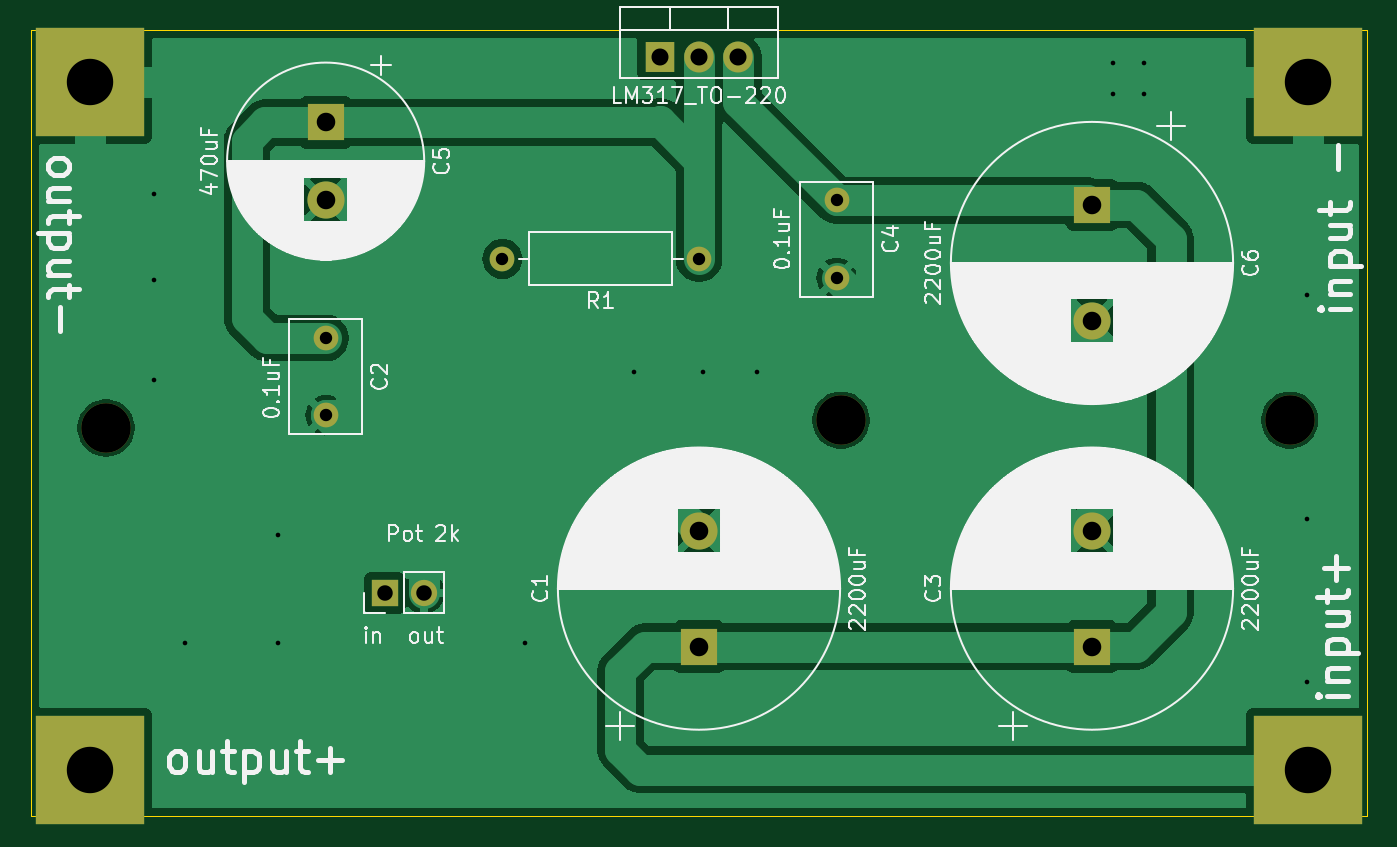
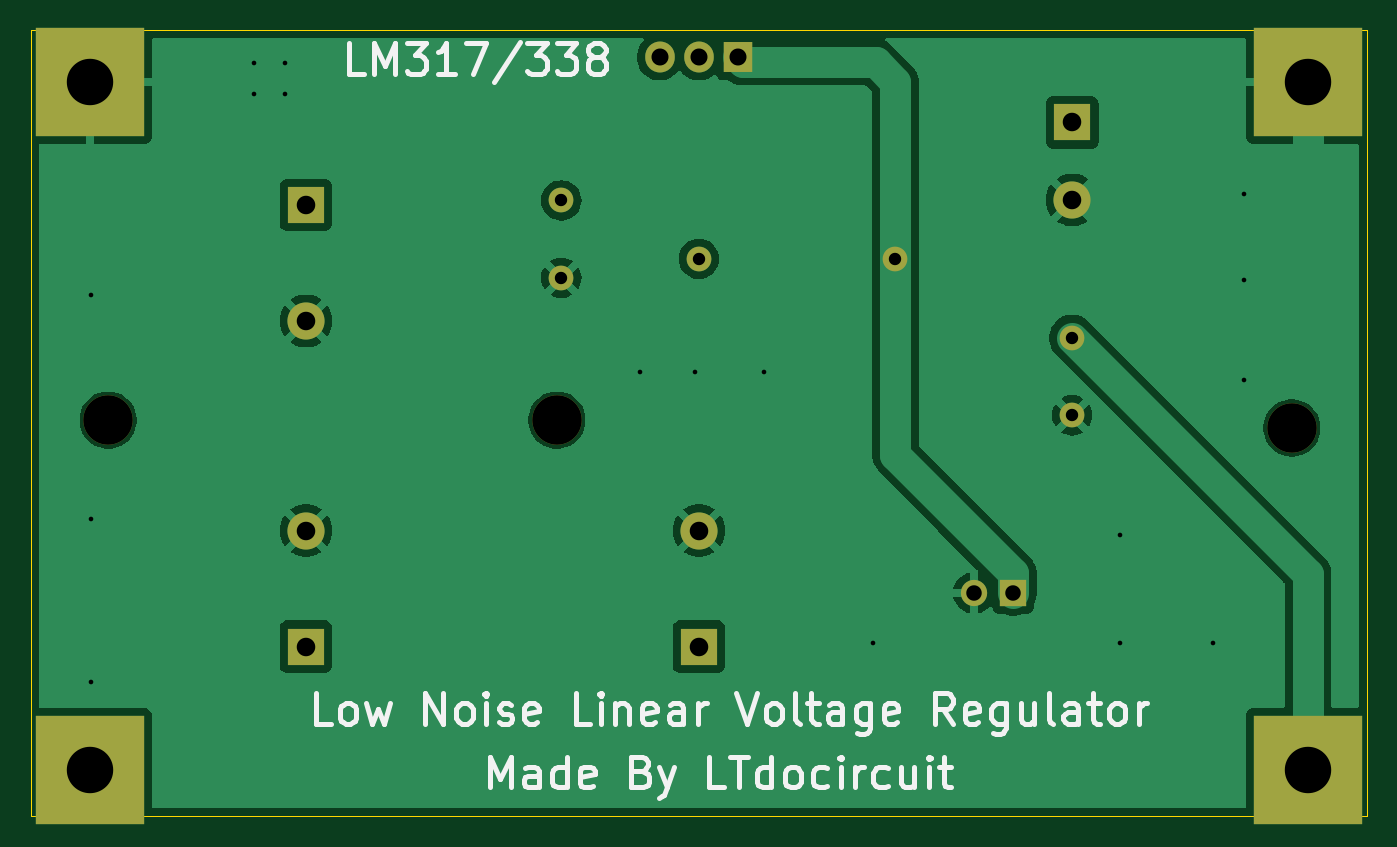
Circuit board: 11 layer files. Board 86.4 x 50.8 mm.
- bottom_copper: linear supply-B_Cu.gbr (43278 bytes)
- bottom_mask: linear supply-B_Mask.gbr (1908 bytes)
- paste: linear supply-B_Paste.gbr (471 bytes)
- bottom_silk: linear supply-B_Silkscreen.gbr (27924 bytes)
- outline: linear supply-Edge_Cuts.gbr (633 bytes)
- top_copper: linear supply-F_Cu.gbr (45213 bytes)
- top_mask: linear supply-F_Mask.gbr (1908 bytes)
- paste: linear supply-F_Paste.gbr (471 bytes)
- top_silk: linear supply-F_Silkscreen.gbr (109420 bytes)
- drill: linear supply-NPTH.drl (394 bytes)
- drill: linear supply-PTH.drl (1329 bytes)

=== bottom_copper: linear supply-B_Cu.gbr (43278 bytes, source omitted) ===
=== bottom_mask: linear supply-B_Mask.gbr ===
%TF.GenerationSoftware,KiCad,Pcbnew,8.0.3*%
%TF.CreationDate,2025-06-30T13:47:58+07:00*%
%TF.ProjectId,linear supply,6c696e65-6172-4207-9375-70706c792e6b,rev?*%
%TF.SameCoordinates,Original*%
%TF.FileFunction,Soldermask,Bot*%
%TF.FilePolarity,Negative*%
%FSLAX46Y46*%
G04 Gerber Fmt 4.6, Leading zero omitted, Abs format (unit mm)*
G04 Created by KiCad (PCBNEW 8.0.3) date 2025-06-30 13:47:58*
%MOMM*%
%LPD*%
G01*
G04 APERTURE LIST*
%ADD10R,7.000000X7.000000*%
%ADD11C,1.600000*%
%ADD12C,3.200000*%
%ADD13R,1.905000X2.000000*%
%ADD14O,1.905000X2.000000*%
%ADD15R,2.400000X2.400000*%
%ADD16C,2.400000*%
%ADD17O,1.600000X1.600000*%
%ADD18R,1.700000X1.700000*%
%ADD19O,1.700000X1.700000*%
G04 APERTURE END LIST*
D10*
%TO.C,*%
X179593890Y-126676110D03*
%TD*%
D11*
%TO.C,C2*%
X116093890Y-98776110D03*
X116093890Y-103776110D03*
%TD*%
D10*
%TO.C,input -*%
X179593890Y-82226110D03*
%TD*%
D12*
%TO.C,REF\u002A\u002A*%
X149403890Y-104086110D03*
%TD*%
D10*
%TO.C,*%
X100853890Y-126676110D03*
%TD*%
D11*
%TO.C,C4*%
X149113890Y-89886110D03*
X149113890Y-94886110D03*
%TD*%
D13*
%TO.C,U1*%
X137683890Y-80631110D03*
D14*
X140223890Y-80631110D03*
X142763890Y-80631110D03*
%TD*%
D12*
%TO.C,REF\u002A\u002A*%
X101903890Y-104586110D03*
%TD*%
D15*
%TO.C,C3*%
X165623890Y-118723890D03*
D16*
X165623890Y-111223890D03*
%TD*%
D10*
%TO.C,*%
X100853890Y-82226110D03*
%TD*%
D12*
%TO.C,REF\u002A\u002A*%
X178403890Y-104086110D03*
%TD*%
D11*
%TO.C,R1*%
X140223890Y-93656110D03*
D17*
X127523890Y-93656110D03*
%TD*%
D18*
%TO.C,Pot*%
X119903890Y-115246110D03*
D19*
X122443890Y-115246110D03*
%TD*%
D15*
%TO.C,C5*%
X116093890Y-84846110D03*
D16*
X116093890Y-89846110D03*
%TD*%
D15*
%TO.C,C1*%
X140223890Y-118723890D03*
D16*
X140223890Y-111223890D03*
%TD*%
D15*
%TO.C,C6*%
X165623890Y-90178330D03*
D16*
X165623890Y-97678330D03*
%TD*%
M02*

=== paste: linear supply-B_Paste.gbr ===
%TF.GenerationSoftware,KiCad,Pcbnew,8.0.3*%
%TF.CreationDate,2025-06-30T13:47:58+07:00*%
%TF.ProjectId,linear supply,6c696e65-6172-4207-9375-70706c792e6b,rev?*%
%TF.SameCoordinates,Original*%
%TF.FileFunction,Paste,Bot*%
%TF.FilePolarity,Positive*%
%FSLAX46Y46*%
G04 Gerber Fmt 4.6, Leading zero omitted, Abs format (unit mm)*
G04 Created by KiCad (PCBNEW 8.0.3) date 2025-06-30 13:47:58*
%MOMM*%
%LPD*%
G01*
G04 APERTURE LIST*
G04 APERTURE END LIST*
M02*

=== bottom_silk: linear supply-B_Silkscreen.gbr (27924 bytes, source omitted) ===
=== outline: linear supply-Edge_Cuts.gbr ===
%TF.GenerationSoftware,KiCad,Pcbnew,8.0.3*%
%TF.CreationDate,2025-06-30T13:47:58+07:00*%
%TF.ProjectId,linear supply,6c696e65-6172-4207-9375-70706c792e6b,rev?*%
%TF.SameCoordinates,Original*%
%TF.FileFunction,Profile,NP*%
%FSLAX46Y46*%
G04 Gerber Fmt 4.6, Leading zero omitted, Abs format (unit mm)*
G04 Created by KiCad (PCBNEW 8.0.3) date 2025-06-30 13:47:58*
%MOMM*%
%LPD*%
G01*
G04 APERTURE LIST*
%TA.AperFunction,Profile*%
%ADD10C,0.050000*%
%TD*%
G04 APERTURE END LIST*
D10*
X97043890Y-78871110D02*
X183403890Y-78871110D01*
X183403890Y-129671110D01*
X97043890Y-129671110D01*
X97043890Y-78871110D01*
M02*

=== top_copper: linear supply-F_Cu.gbr (45213 bytes, source omitted) ===
=== top_mask: linear supply-F_Mask.gbr ===
%TF.GenerationSoftware,KiCad,Pcbnew,8.0.3*%
%TF.CreationDate,2025-06-30T13:47:58+07:00*%
%TF.ProjectId,linear supply,6c696e65-6172-4207-9375-70706c792e6b,rev?*%
%TF.SameCoordinates,Original*%
%TF.FileFunction,Soldermask,Top*%
%TF.FilePolarity,Negative*%
%FSLAX46Y46*%
G04 Gerber Fmt 4.6, Leading zero omitted, Abs format (unit mm)*
G04 Created by KiCad (PCBNEW 8.0.3) date 2025-06-30 13:47:58*
%MOMM*%
%LPD*%
G01*
G04 APERTURE LIST*
%ADD10R,7.000000X7.000000*%
%ADD11C,1.600000*%
%ADD12C,3.200000*%
%ADD13R,1.905000X2.000000*%
%ADD14O,1.905000X2.000000*%
%ADD15R,2.400000X2.400000*%
%ADD16C,2.400000*%
%ADD17O,1.600000X1.600000*%
%ADD18R,1.700000X1.700000*%
%ADD19O,1.700000X1.700000*%
G04 APERTURE END LIST*
D10*
%TO.C,*%
X179593890Y-126676110D03*
%TD*%
D11*
%TO.C,C2*%
X116093890Y-98776110D03*
X116093890Y-103776110D03*
%TD*%
D10*
%TO.C,input -*%
X179593890Y-82226110D03*
%TD*%
D12*
%TO.C,REF\u002A\u002A*%
X149403890Y-104086110D03*
%TD*%
D10*
%TO.C,*%
X100853890Y-126676110D03*
%TD*%
D11*
%TO.C,C4*%
X149113890Y-89886110D03*
X149113890Y-94886110D03*
%TD*%
D13*
%TO.C,U1*%
X137683890Y-80631110D03*
D14*
X140223890Y-80631110D03*
X142763890Y-80631110D03*
%TD*%
D12*
%TO.C,REF\u002A\u002A*%
X101903890Y-104586110D03*
%TD*%
D15*
%TO.C,C3*%
X165623890Y-118723890D03*
D16*
X165623890Y-111223890D03*
%TD*%
D10*
%TO.C,*%
X100853890Y-82226110D03*
%TD*%
D12*
%TO.C,REF\u002A\u002A*%
X178403890Y-104086110D03*
%TD*%
D11*
%TO.C,R1*%
X140223890Y-93656110D03*
D17*
X127523890Y-93656110D03*
%TD*%
D18*
%TO.C,Pot*%
X119903890Y-115246110D03*
D19*
X122443890Y-115246110D03*
%TD*%
D15*
%TO.C,C5*%
X116093890Y-84846110D03*
D16*
X116093890Y-89846110D03*
%TD*%
D15*
%TO.C,C1*%
X140223890Y-118723890D03*
D16*
X140223890Y-111223890D03*
%TD*%
D15*
%TO.C,C6*%
X165623890Y-90178330D03*
D16*
X165623890Y-97678330D03*
%TD*%
M02*

=== paste: linear supply-F_Paste.gbr ===
%TF.GenerationSoftware,KiCad,Pcbnew,8.0.3*%
%TF.CreationDate,2025-06-30T13:47:58+07:00*%
%TF.ProjectId,linear supply,6c696e65-6172-4207-9375-70706c792e6b,rev?*%
%TF.SameCoordinates,Original*%
%TF.FileFunction,Paste,Top*%
%TF.FilePolarity,Positive*%
%FSLAX46Y46*%
G04 Gerber Fmt 4.6, Leading zero omitted, Abs format (unit mm)*
G04 Created by KiCad (PCBNEW 8.0.3) date 2025-06-30 13:47:58*
%MOMM*%
%LPD*%
G01*
G04 APERTURE LIST*
G04 APERTURE END LIST*
M02*

=== top_silk: linear supply-F_Silkscreen.gbr (109420 bytes, source omitted) ===
=== drill: linear supply-NPTH.drl ===
M48
; DRILL file {KiCad 8.0.3} date 2025-06-30T13:48:01+0700
; FORMAT={-:-/ absolute / inch / decimal}
; #@! TF.CreationDate,2025-06-30T13:48:01+07:00
; #@! TF.GenerationSoftware,Kicad,Pcbnew,8.0.3
; #@! TF.FileFunction,NonPlated,1,2,NPTH
FMAT,2
INCH
; #@! TA.AperFunction,NonPlated,NPTH,ComponentDrill
T1C0.1260
%
G90
G05
T1
X4.012Y-4.1176
X5.882Y-4.0979
X7.0238Y-4.0979
M30

=== drill: linear supply-PTH.drl ===
M48
; DRILL file {KiCad 8.0.3} date 2025-06-30T13:48:01+0700
; FORMAT={-:-/ absolute / inch / decimal}
; #@! TF.CreationDate,2025-06-30T13:48:01+07:00
; #@! TF.GenerationSoftware,Kicad,Pcbnew,8.0.3
; #@! TF.FileFunction,Plated,1,2,PTH
FMAT,2
INCH
; #@! TA.AperFunction,Plated,PTH,ViaDrill
T1C0.0118
; #@! TA.AperFunction,Plated,PTH,ComponentDrill
T2C0.0315
; #@! TA.AperFunction,Plated,PTH,ComponentDrill
T3C0.0394
; #@! TA.AperFunction,Plated,PTH,ComponentDrill
T4C0.0433
; #@! TA.AperFunction,Plated,PTH,ComponentDrill
T5C0.0472
; #@! TA.AperFunction,Plated,PTH,ComponentDrill
T6C0.1181
%
G90
G05
T1
X4.1339Y-3.5236
X4.1339Y-3.7402
X4.1339Y-3.9961
X4.2126Y-4.6654
X4.4488Y-4.3898
X4.4488Y-4.6654
X5.0787Y-4.6654
X5.3543Y-3.9764
X5.5315Y-3.9764
X5.6693Y-3.9764
X6.5748Y-3.189
X6.5748Y-3.2677
X6.6535Y-3.189
X6.6535Y-3.2677
X7.0669Y-3.7795
X7.0669Y-4.3504
X7.0669Y-4.7638
T2
X4.5706Y-3.8888
X4.5706Y-4.0857
X5.0206Y-3.6872
X5.5206Y-3.6872
X5.8706Y-3.5388
X5.8706Y-3.7357
T3
X4.7206Y-4.5372
X4.8206Y-4.5372
T4
X5.4206Y-3.1745
X5.5206Y-3.1745
X5.6206Y-3.1745
T5
X4.5706Y-3.3404
X4.5706Y-3.5372
X5.5206Y-4.3789
X5.5206Y-4.6742
X6.5206Y-3.5503
X6.5206Y-3.8456
X6.5206Y-4.3789
X6.5206Y-4.6742
T6
X3.9706Y-3.2372
X3.9706Y-4.9872
X7.0706Y-3.2372
X7.0706Y-4.9872
M30

